Photos from the image-classification dataset "Disease Detection Dataset" in the GitHub repository Neural-Ninja/Crop-Disease-Detection-and-Severity-Estimation-PLOS-ONE. Its 10 classes are: tomato bacterial spot, tomato early blight, tomato late blight, tomato leaf mold, tomato septoria leaf spot, tomato spider mites two spotted spider mite, tomato target spot, tomato yellow leaf curl virus, tomato mosaic virus, tomato healthy.

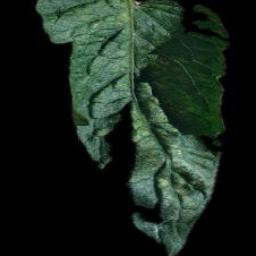
Label: tomato spider mites two spotted spider mite

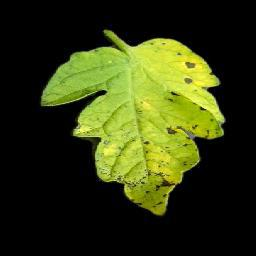
Label: tomato septoria leaf spot

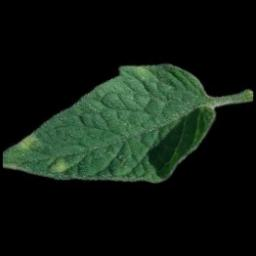
Label: tomato leaf mold

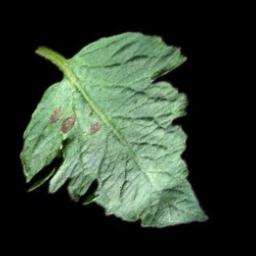
Label: tomato early blight

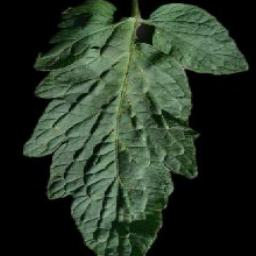
Label: tomato target spot

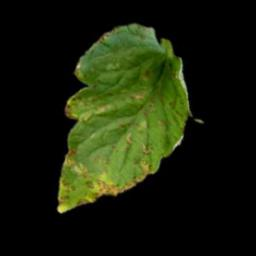
Label: tomato bacterial spot
